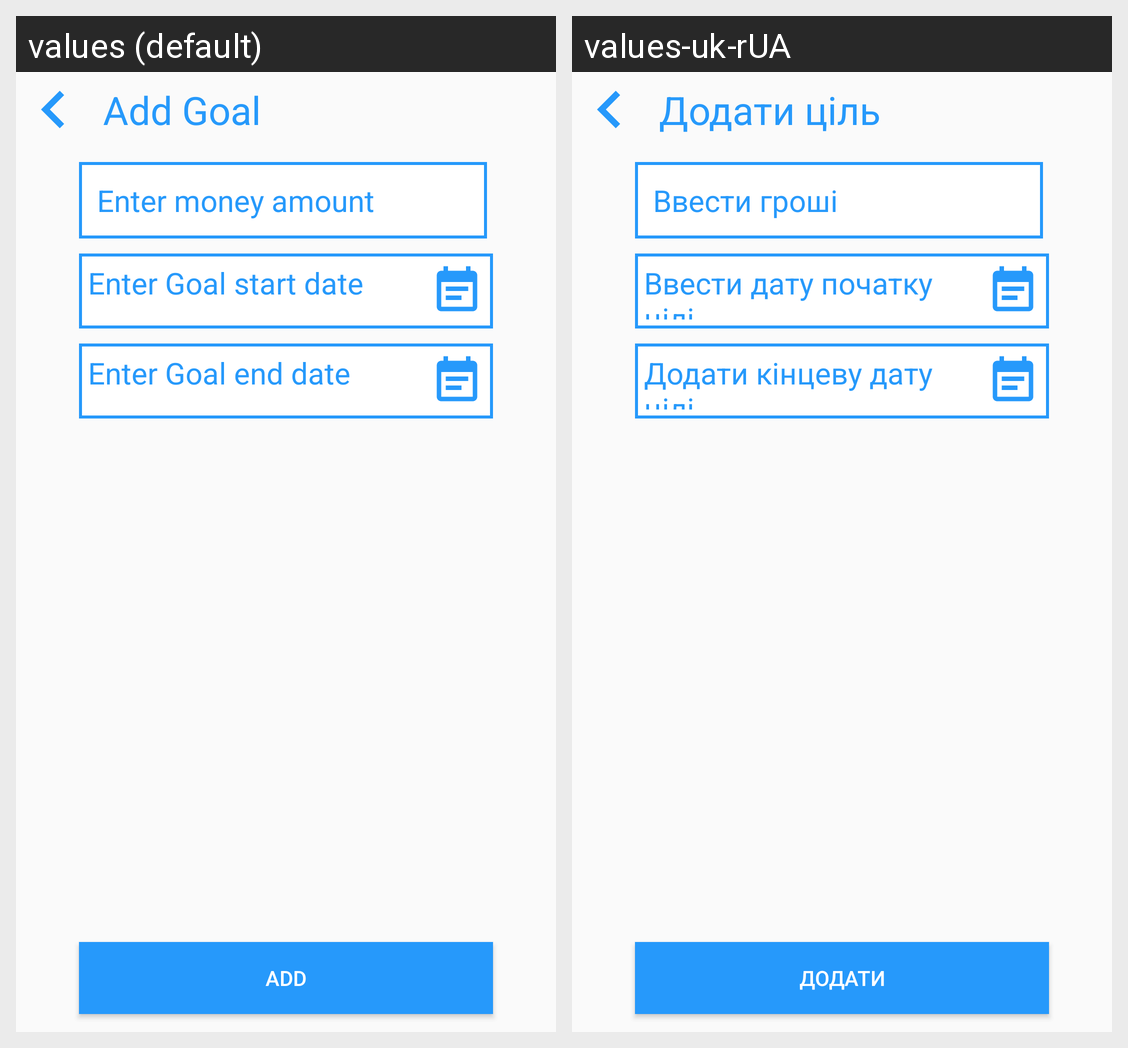

Locale-by-locale string values for the Android screen shown in this grid:
Android screen res/layout/activity_goal.xml rendered under 2 locales, left to right: values (default), values-uk-rUA. Device: Nexus 5 (rendered at 1080×1920; each locale shown at half size, 540×960, under a caption strip naming it); theme AppTheme.
Strings drawn on this screen, with the default value and each locale's value (text and hints the layout hard-codes, and strings that could not be matched under every locale, appear in the picture but are not listed):

addGoal
  values: Add Goal
  values-uk-rUA: Додати ціль

enterMoney
  values: Enter money amount
  values-uk-rUA: Ввести гроші

enterStartDate
  values: Enter Goal start date
  values-uk-rUA: Ввести дату початку цілі

enterEndDate
  values: Enter Goal end date
  values-uk-rUA: Додати кінцеву дату цілі

add
  values: Add
  values-uk-rUA: Додати
